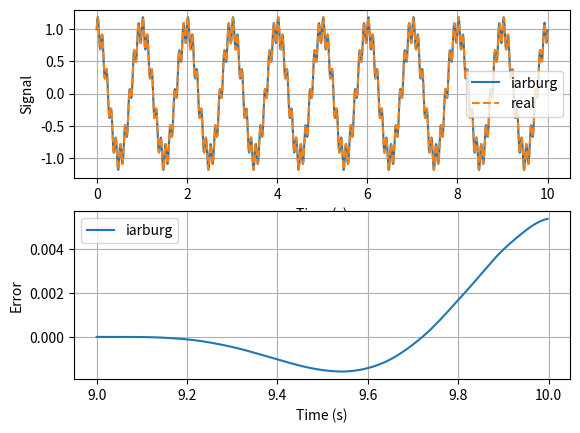
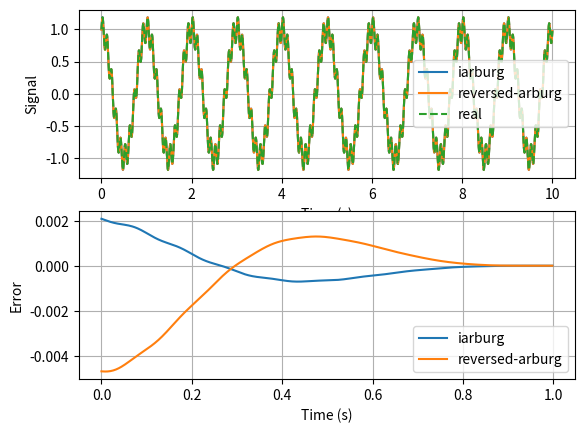
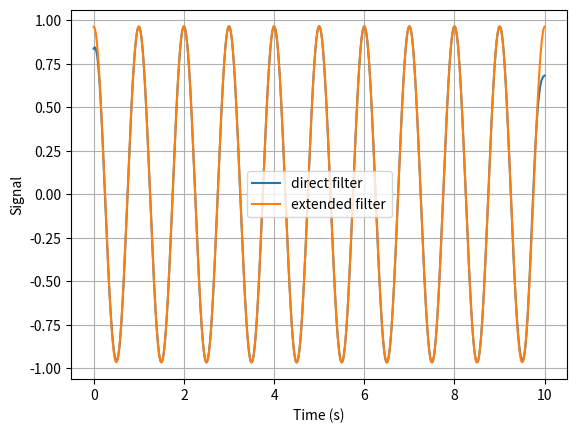

These figures' Python source, in order:
'''
Predict data Forward/backword
Use AR model to do prediction
Use extended data to cancel transient dynamic in filtering

WARNING: `iarburg` funtion is copied from MATLAB and should be checked for future use

[redacted]
'''

#%%
import numpy as np
import matplotlib.pyplot as plt
import scipy.signal as sig

# copied from MATLAB function: arburg
# only support vector data
# !!! NOT exatcly the same (why?) !!!
def iarburg(x,p):
    N = len(x)
    
    # Initialization
    efp = x[1:].copy()
    ebp = x[:-1].copy()
    a = np.zeros(p+1)
    rc = np.zeros(p)
    e = x.dot(x)/N
    a[0] = 1.0

    for m in range(p):
        # Calculate the next order reflection (parcor) coefficient
        k = (-2.0*np.dot(ebp,efp))/(np.dot(efp,efp)+np.dot(ebp,ebp))
        rc[m] = k

        # Update the forward and backward prediction errors
        ef = efp[1:] + k*ebp[1:]
        ebp = ebp[:-1] + k*efp[:-1]
        efp = ef.copy()

        # Update the AR coeff
        a[1:m+2] = a[1:m+2] + k*np.conj(a[m::-1])
        e = (1-k**2)*e

    return a,e,rc

def ipredict(x,ar,M,mode):
    N = len(x)
    p = len(ar)-1

    if mode == 'forward':
        y = np.append(x,np.zeros(M))
        for m in range(M):
            for k in range(p):
                y[N+m] = y[N+m] - y[N+m-k-1]*ar[k+1]
    elif mode == 'backward':
        y = np.append(np.zeros(M),x)
        for m in range(M):
            for k in range(p):
                y[M-1-m] = y[M-1-m] - y[M-m+k]*ar[k+1]
    elif mode == 'twosided':
        y = np.append(x,np.zeros(M))
        y = np.append(np.zeros(M),y)
        for m in range(M):
            for k in range(p):
                y[M-1-m] = y[M-1-m] - y[M-m+k]*ar[k+1]
                y[N+M+m] = y[N+M+m] - y[N+M+m-k-1]*ar[k+1]
    else:
        raise Exception("mode='forward'|'backward'|'twosided'")

    return y


#%%
fs = 500.
t = np.arange(0,10,1/fs)
x0 = np.cos(2*np.pi*t)+0.2*np.sin(2*np.pi*10*t)     # origin signal

p = 21                                              # prediction model order

N0 = len(x0)                                        # true data
N = int(N0*0.9)                                     # given data
M = N0-N                                            # points to be predicted

#%% forward prediction
x1 = x0[0:N].copy()
a1,_,_ = iarburg(x1,p)

y1 = ipredict(x1,a1,M,'forward')

plt.figure()
plt.subplot(2,1,1)
plt.plot(t,y1,label='iarburg')
plt.plot(t,x0,'--',label='real')
plt.grid()
plt.legend()
plt.xlabel('Time (s)')
plt.ylabel('Signal')

plt.subplot(2,1,2)
plt.plot(t[N:],y1[N:]-x0[N:],label='iarburg')
plt.grid()
plt.legend()
plt.xlabel('Time (s)')
plt.ylabel('Error')
plt.show()

#%% backward prediction
x2 = x0[-N:].copy()

a2,_,_ = iarburg(x2,p)
y21 = ipredict(x2,a2,M,'backward')

# prediction with reversed data
x2t = x2[::-1].copy()
a2t,_,_ = iarburg(x2t,p)
y22 = ipredict(x2t,a2t,M,'forward')
y22 = y22[::-1]

plt.figure()
plt.subplot(2,1,1)
plt.plot(t,y21,label='iarburg')
plt.plot(t,y22,label='reversed-arburg')
plt.plot(t,x0,'--',label='real')
plt.grid()
plt.legend()
plt.xlabel('Time (s)')
plt.ylabel('Signal')

plt.subplot(2,1,2)
plt.plot(t[:M],y21[:M]-x0[:M],label='iarburg')
plt.plot(t[:M],y22[:M]-x0[:M],label='reversed-arburg')
plt.grid()
plt.legend()
plt.xlabel('Time (s)')
plt.ylabel('Error')
plt.show()

#%% twosided prediction to cancel transient dynamic in filtering
Nf,Wn = sig.ellipord(3/(fs/2),5/(fs/2),1,40)
b,a = sig.ellip(Nf,1,40,Wn)

x1 = sig.filtfilt(b,a,x0)

ar,_,_ = iarburg(x0,p)
xx = ipredict(x0,ar,M,'twosided')
x2 = sig.filtfilt(b,a,xx)
x2 = x2[M:N0+M]

plt.figure()
plt.plot(t,x1,label='direct filter')
plt.plot(t,x2,label='extended filter')
plt.grid()
plt.legend()
plt.xlabel('Time (s)')
plt.ylabel('Signal')
plt.show()